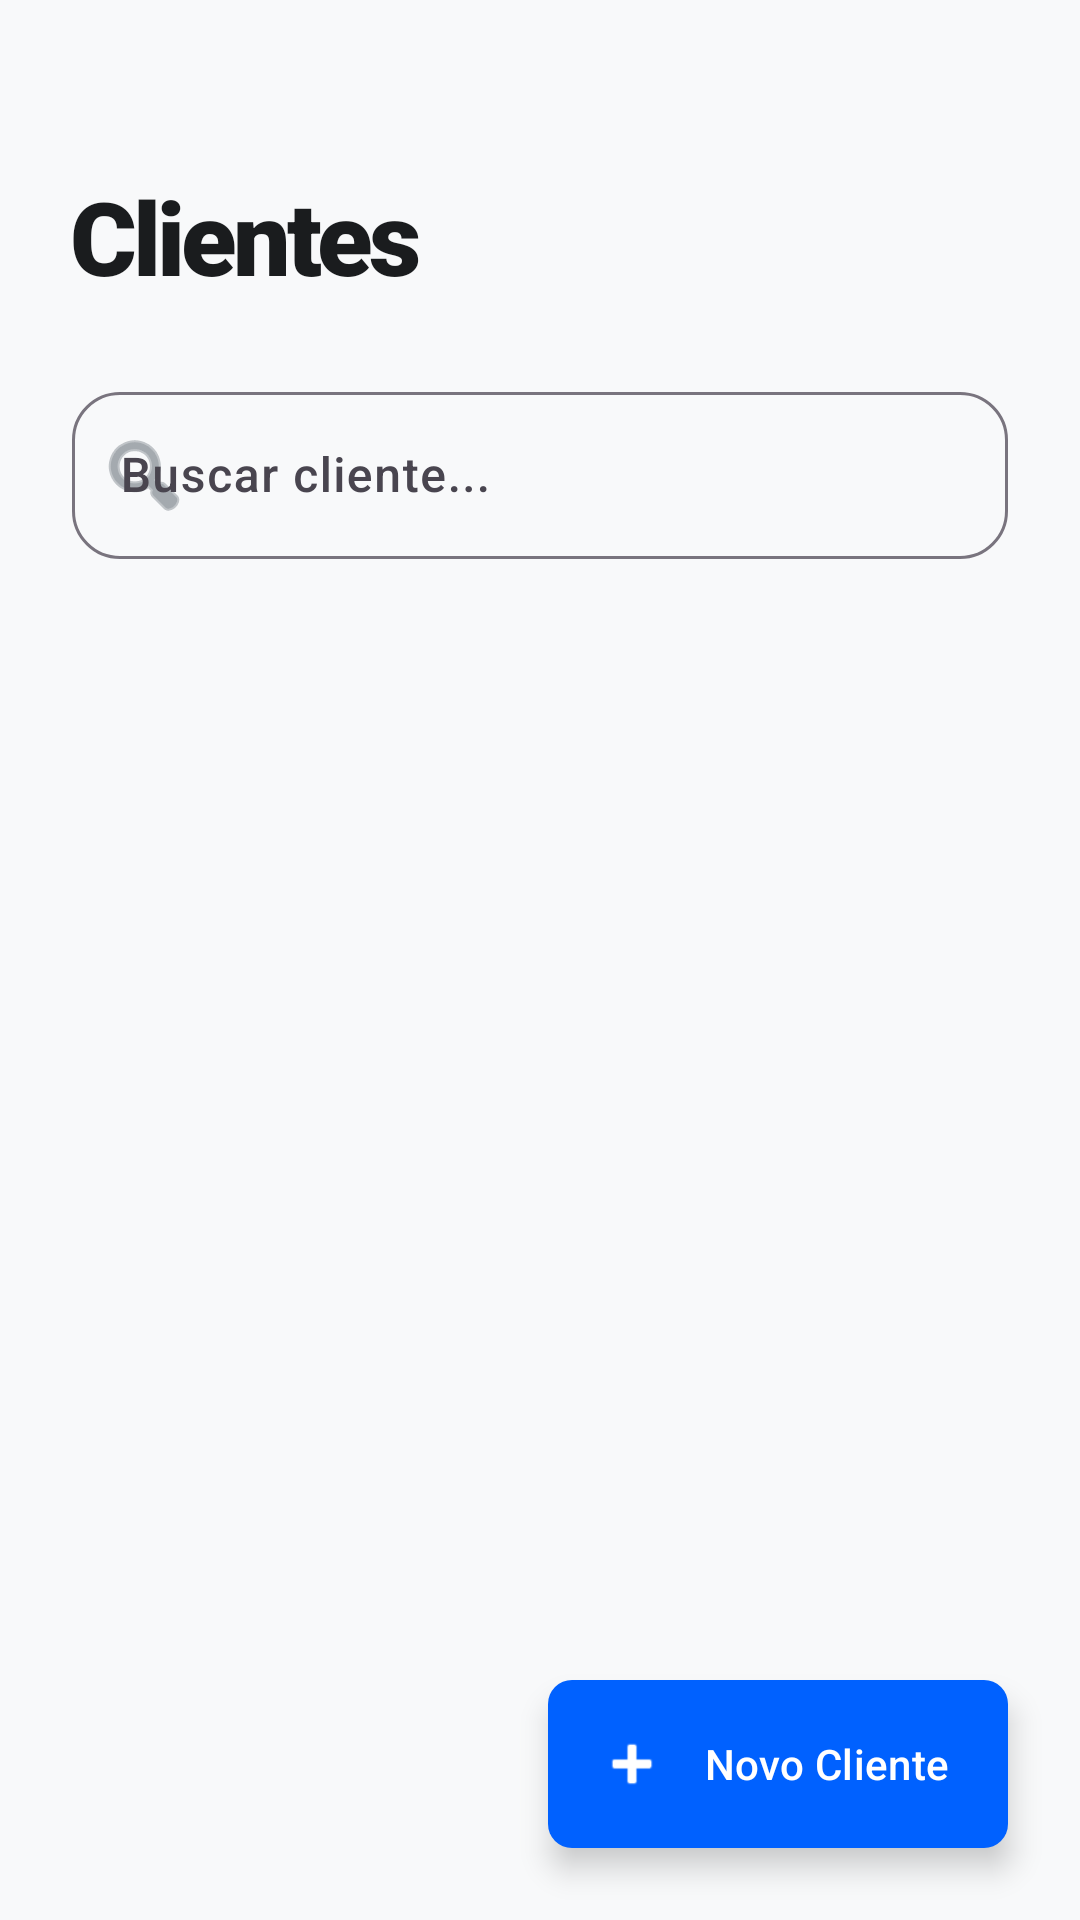

Android layout source for this screen:
<!-- AndroidManifest.xml: application theme Theme.Agendamento -->
<!-- res/layout/fragment_clientes.xml -->
<?xml version="1.0" encoding="utf-8"?>
<androidx.constraintlayout.widget.ConstraintLayout
    xmlns:android="http://schemas.android.com/apk/res/android"
    xmlns:app="http://schemas.android.com/apk/res-auto"
    android:layout_width="match_parent"
    android:layout_height="match_parent"
    android:background="#F8F9FA">

    <TextView
        android:id="@+id/tvTitle"
        android:layout_width="wrap_content"
        android:layout_height="wrap_content"
        android:layout_marginStart="24dp"
        android:layout_marginTop="56dp"
        android:text="Clientes"
        android:textColor="#1A1C1E"
        android:textSize="34sp"
        android:fontFamily="sans-serif-black"
        android:letterSpacing="-0.04"
        app:layout_constraintStart_toStartOf="parent"
        app:layout_constraintTop_toTopOf="parent" />

    <com.google.android.material.textfield.TextInputLayout
        android:id="@+id/searchLayout"
        style="@style/Widget.Material3.TextInputLayout.OutlinedBox"
        android:layout_width="0dp"
        android:layout_height="wrap_content"
        android:layout_marginHorizontal="24dp"
        android:layout_marginTop="24dp"
        android:hint="Buscar cliente..."
        app:boxCornerRadiusBottomEnd="16dp"
        app:boxCornerRadiusBottomStart="16dp"
        app:boxCornerRadiusTopEnd="16dp"
        app:boxCornerRadiusTopStart="16dp"
        app:startIconDrawable="@android:drawable/ic_menu_search"
        app:startIconTint="#6C757D"
        app:layout_constraintEnd_toEndOf="parent"
        app:layout_constraintStart_toStartOf="parent"
        app:layout_constraintTop_toBottomOf="@id/tvTitle">

        <com.google.android.material.textfield.TextInputEditText
            android:id="@+id/etSearch"
            android:layout_width="match_parent"
            android:layout_height="wrap_content"
            android:inputType="text"
            android:fontFamily="sans-serif-medium" />
    </com.google.android.material.textfield.TextInputLayout>

    <androidx.recyclerview.widget.RecyclerView
        android:id="@+id/recyclerClientes"
        android:layout_width="0dp"
        android:layout_height="0dp"
        android:layout_marginTop="16dp"
        android:clipToPadding="false"
        android:paddingHorizontal="16dp"
        android:paddingBottom="100dp"
        app:layout_constraintBottom_toBottomOf="parent"
        app:layout_constraintEnd_toEndOf="parent"
        app:layout_constraintStart_toStartOf="parent"
        app:layout_constraintTop_toBottomOf="@id/searchLayout" />

    <com.google.android.material.floatingactionbutton.ExtendedFloatingActionButton
        android:id="@+id/btnNovoCliente"
        android:layout_width="wrap_content"
        android:layout_height="wrap_content"
        android:layout_margin="24dp"
        android:text="Novo Cliente"
        android:textColor="#FFFFFF"
        android:textAllCaps="false"
        android:fontFamily="sans-serif-medium"
        app:backgroundTint="?attr/colorPrimary"
        app:icon="@android:drawable/ic_input_add"
        app:iconTint="#FFFFFF"
        app:elevation="6dp"
        app:shapeAppearanceOverlay="@style/ShapeAppearance.Material3.MediumComponent"
        app:layout_constraintBottom_toBottomOf="parent"
        app:layout_constraintEnd_toEndOf="parent" />

</androidx.constraintlayout.widget.ConstraintLayout>
<!-- resources referenced by this layout -->
<resources>
  <style name="Theme.Agendamento" parent="Theme.Material3.DayNight.NoActionBar">
          
          <item name="colorPrimary">@color/primary</item>
          <item name="android:statusBarColor">@color/primary_dark</item>
          <item name="android:windowBackground">@color/backgroundColor</item>
  
          
          <item name="colorSurface">@color/surfaceColor</item>
          <item name="android:textColorPrimary">@color/textPrimary</item>
          <item name="android:textColorSecondary">@color/textSecondary</item>
  
          <item name="android:fontFamily">sans-serif</item>
      </style>
  <color name="primary">#0061FF</color>
  <color name="primary_dark">#0046CC</color>
  <color name="backgroundColor">#F8F9FA</color>
  <color name="surfaceColor">#FFFFFF</color>
  <color name="textPrimary">#1A1C1E</color>
  <color name="textSecondary">#6C757D</color>
</resources>
